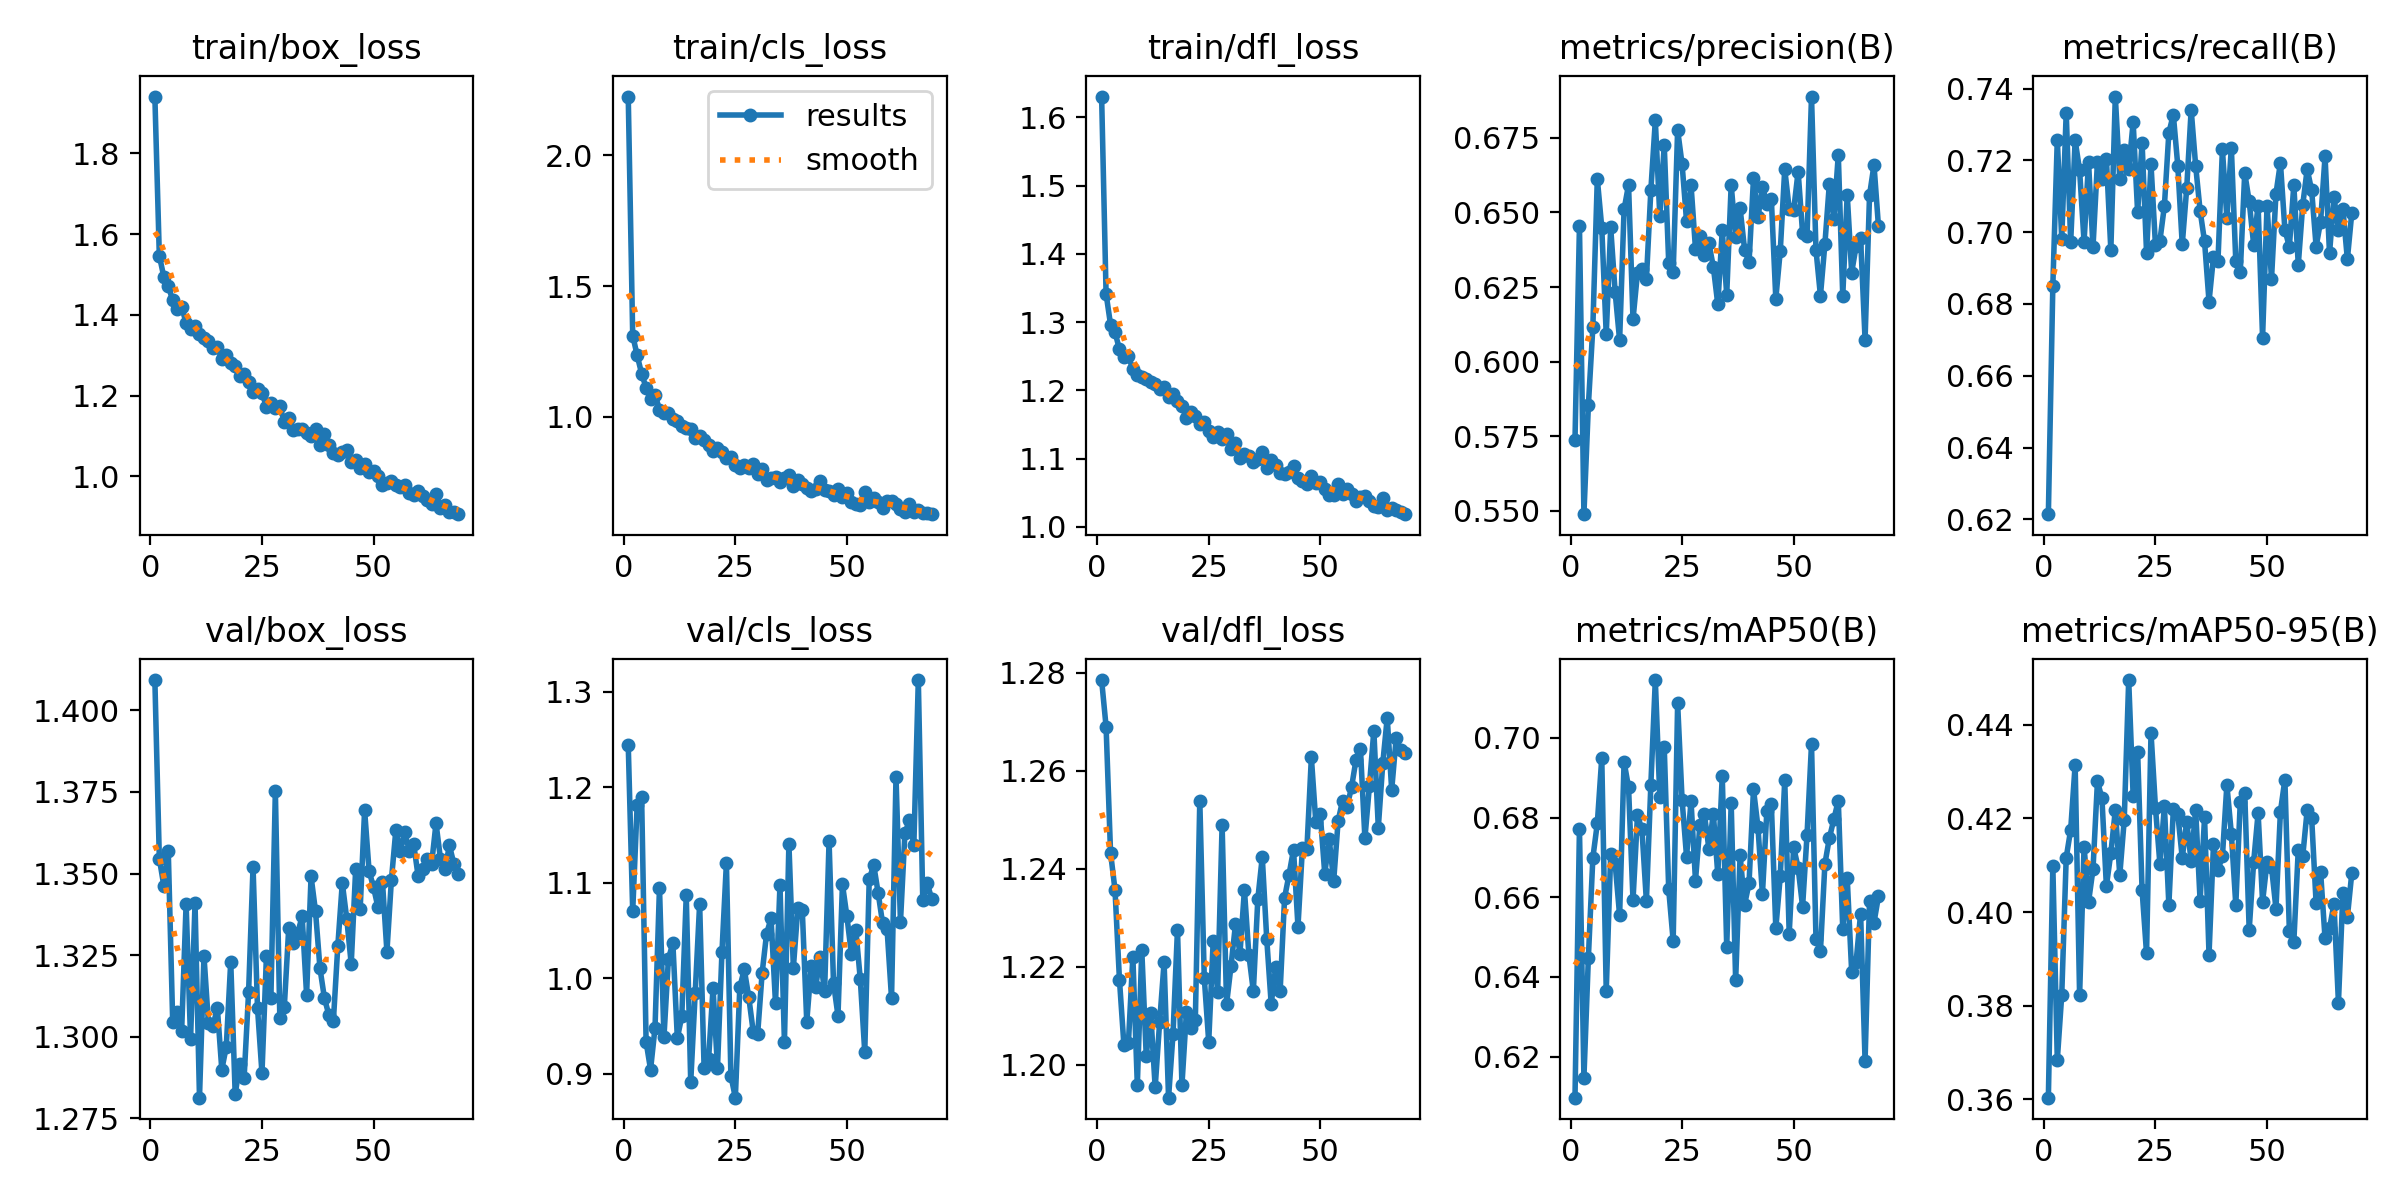

The table this chart was drawn from, first rows:
epoch, train/box_loss, train/cls_loss, train/dfl_loss, metrics/precision(B), metrics/recall(B), metrics/mAP50(B), metrics/mAP50-95(B), val/box_loss, val/cls_loss, val/dfl_loss, lr/pg0, lr/pg1, lr/pg2
1, 1.941, 2.226, 1.631, 0.5737, 0.6214, 0.6097, 0.3604, 1.409, 1.244, 1.278, 0.0004118, 0.0004118, 0.0004118
2, 1.547, 1.311, 1.341, 0.6455, 0.6851, 0.6772, 0.4099, 1.355, 1.07, 1.269, 0.0008264, 0.0008264, 0.0008264
3, 1.495, 1.235, 1.296, 0.5489, 0.7258, 0.6147, 0.3684, 1.346, 1.181, 1.243, 0.001239, 0.001239, 0.001239
4, 1.472, 1.165, 1.285, 0.5854, 0.6981, 0.6449, 0.3824, 1.357, 1.189, 1.236, 0.001241, 0.001241, 0.001241
5, 1.436, 1.111, 1.26, 0.6115, 0.7333, 0.6699, 0.4116, 1.304, 0.9337, 1.217, 0.001241, 0.001241, 0.001241
6, 1.415, 1.07, 1.249, 0.6612, 0.6972, 0.6785, 0.4175, 1.308, 0.9046, 1.204, 0.001238, 0.001238, 0.001238
7, 1.42, 1.084, 1.25, 0.6449, 0.7256, 0.6949, 0.4314, 1.302, 0.9483, 1.204, 0.001234, 0.001234, 0.001234
8, 1.38, 1.028, 1.231, 0.6091, 0.7173, 0.6364, 0.3822, 1.341, 1.095, 1.222, 0.001231, 0.001231, 0.001231
9, 1.366, 1.016, 1.222, 0.645, 0.6973, 0.6708, 0.4139, 1.299, 0.9384, 1.196, 0.001228, 0.001228, 0.001228
10, 1.373, 1.013, 1.22, 0.6232, 0.7195, 0.6684, 0.4021, 1.341, 1.02, 1.223, 0.001225, 0.001225, 0.001225
11, 1.353, 0.993, 1.217, 0.6072, 0.6958, 0.6554, 0.4091, 1.281, 1.037, 1.202, 0.001222, 0.001222, 0.001222
12, 1.343, 0.9849, 1.212, 0.651, 0.7197, 0.694, 0.4279, 1.325, 0.9376, 1.211, 0.001219, 0.001219, 0.001219
13, 1.336, 0.9636, 1.21, 0.6592, 0.7147, 0.6876, 0.4243, 1.304, 0.9602, 1.195, 0.001216, 0.001216, 0.001216
14, 1.318, 0.9576, 1.201, 0.6142, 0.7205, 0.6593, 0.4056, 1.303, 1.087, 1.209, 0.001213, 0.001213, 0.001213
15, 1.32, 0.9537, 1.206, 0.6297, 0.695, 0.6805, 0.4125, 1.309, 0.8914, 1.221, 0.00121, 0.00121, 0.00121
16, 1.292, 0.9178, 1.19, 0.6312, 0.7378, 0.6771, 0.4217, 1.29, 0.9844, 1.193, 0.001207, 0.001207, 0.001207
17, 1.3, 0.927, 1.194, 0.6275, 0.7149, 0.659, 0.4079, 1.297, 1.078, 1.206, 0.001204, 0.001204, 0.001204
18, 1.282, 0.9099, 1.185, 0.6575, 0.7228, 0.6883, 0.4196, 1.323, 0.9058, 1.228, 0.0012, 0.0012, 0.0012
19, 1.273, 0.8909, 1.178, 0.6808, 0.7175, 0.7145, 0.4495, 1.282, 0.9154, 1.196, 0.001197, 0.001197, 0.001197
20, 1.25, 0.8698, 1.159, 0.6489, 0.7307, 0.6852, 0.4248, 1.292, 0.9898, 1.211, 0.001194, 0.001194, 0.001194
21, 1.254, 0.8822, 1.168, 0.6725, 0.7055, 0.6976, 0.4342, 1.287, 0.9067, 1.208, 0.001191, 0.001191, 0.001191
22, 1.234, 0.8635, 1.162, 0.6332, 0.725, 0.662, 0.4047, 1.314, 1.028, 1.209, 0.001188, 0.001188, 0.001188
23, 1.208, 0.841, 1.15, 0.63, 0.6943, 0.6491, 0.3911, 1.352, 1.121, 1.254, 0.001185, 0.001185, 0.001185
24, 1.216, 0.8478, 1.153, 0.6776, 0.7189, 0.7086, 0.4382, 1.309, 0.8983, 1.218, 0.001182, 0.001182, 0.001182
25, 1.208, 0.8172, 1.141, 0.6661, 0.6963, 0.6844, 0.4223, 1.289, 0.8752, 1.205, 0.001179, 0.001179, 0.001179
26, 1.172, 0.8053, 1.132, 0.6471, 0.6977, 0.6702, 0.4102, 1.325, 0.9906, 1.225, 0.001176, 0.001176, 0.001176
27, 1.181, 0.8156, 1.139, 0.6592, 0.7073, 0.6841, 0.4226, 1.312, 1.01, 1.215, 0.001173, 0.001173, 0.001173
28, 1.17, 0.8023, 1.129, 0.6378, 0.7277, 0.6642, 0.4015, 1.375, 0.9806, 1.249, 0.00117, 0.00117, 0.00117
29, 1.175, 0.8191, 1.136, 0.6422, 0.7327, 0.6782, 0.4219, 1.306, 0.9444, 1.212, 0.001167, 0.001167, 0.001167
30, 1.134, 0.7804, 1.115, 0.6357, 0.7185, 0.6808, 0.4209, 1.309, 0.9419, 1.22, 0.001163, 0.001163, 0.001163
31, 1.145, 0.7989, 1.122, 0.6397, 0.6966, 0.6722, 0.4115, 1.333, 1.006, 1.229, 0.00116, 0.00116, 0.00116
32, 1.115, 0.7587, 1.101, 0.6317, 0.7122, 0.681, 0.4192, 1.329, 1.047, 1.223, 0.001157, 0.001157, 0.001157
33, 1.116, 0.7649, 1.107, 0.6192, 0.7341, 0.6657, 0.4108, 1.332, 1.063, 1.236, 0.001154, 0.001154, 0.001154
34, 1.117, 0.7679, 1.104, 0.644, 0.7186, 0.6904, 0.4219, 1.337, 0.9739, 1.222, 0.001151, 0.001151, 0.001151
35, 1.106, 0.7502, 1.095, 0.6224, 0.706, 0.6476, 0.4024, 1.313, 1.098, 1.215, 0.001148, 0.001148, 0.001148
36, 1.099, 0.7655, 1.1, 0.6592, 0.6974, 0.6836, 0.4202, 1.349, 0.9335, 1.234, 0.001145, 0.001145, 0.001145
37, 1.116, 0.7767, 1.11, 0.6419, 0.6807, 0.6391, 0.3909, 1.338, 1.141, 1.242, 0.001142, 0.001142, 0.001142
38, 1.077, 0.7348, 1.086, 0.6514, 0.6931, 0.6705, 0.4145, 1.321, 1.011, 1.226, 0.001139, 0.001139, 0.001139
39, 1.106, 0.7579, 1.098, 0.6376, 0.6918, 0.6581, 0.409, 1.312, 1.073, 1.212, 0.001136, 0.001136, 0.001136
40, 1.077, 0.7415, 1.09, 0.6332, 0.7231, 0.6635, 0.4119, 1.307, 1.072, 1.22, 0.001132, 0.001132, 0.001132
41, 1.058, 0.7279, 1.08, 0.6614, 0.704, 0.6871, 0.4271, 1.305, 0.9545, 1.215, 0.001129, 0.001129, 0.001129
42, 1.052, 0.7165, 1.077, 0.6483, 0.7236, 0.6776, 0.4167, 1.328, 1.013, 1.234, 0.001126, 0.001126, 0.001126
43, 1.06, 0.7253, 1.081, 0.6586, 0.6919, 0.6607, 0.4015, 1.347, 0.9911, 1.239, 0.001123, 0.001123, 0.001123
44, 1.065, 0.7553, 1.09, 0.6529, 0.6888, 0.6817, 0.4234, 1.336, 1.022, 1.244, 0.00112, 0.00112, 0.00112
45, 1.036, 0.7184, 1.072, 0.6544, 0.7165, 0.6833, 0.4254, 1.322, 0.9866, 1.228, 0.001117, 0.001117, 0.001117
46, 1.04, 0.7165, 1.067, 0.6211, 0.7086, 0.6522, 0.3962, 1.351, 1.144, 1.244, 0.001114, 0.001114, 0.001114
47, 1.02, 0.7006, 1.063, 0.6371, 0.6966, 0.6653, 0.4107, 1.339, 0.9949, 1.244, 0.001111, 0.001111, 0.001111
48, 1.03, 0.7222, 1.075, 0.6645, 0.7074, 0.6894, 0.4211, 1.369, 0.9611, 1.263, 0.001108, 0.001108, 0.001108
49, 1.012, 0.6943, 1.064, 0.6512, 0.6706, 0.6509, 0.4022, 1.351, 1.099, 1.25, 0.001105, 0.001105, 0.001105
50, 1.013, 0.7067, 1.066, 0.6508, 0.7074, 0.6725, 0.4107, 1.346, 1.065, 1.251, 0.001102, 0.001102, 0.001102
51, 1.002, 0.6728, 1.056, 0.6637, 0.687, 0.6674, 0.4096, 1.34, 1.026, 1.239, 0.001098, 0.001098, 0.001098
52, 0.9778, 0.6677, 1.046, 0.6431, 0.7107, 0.6576, 0.4007, 1.347, 1.051, 1.246, 0.001095, 0.001095, 0.001095
53, 0.9826, 0.6626, 1.046, 0.6423, 0.7194, 0.6757, 0.4214, 1.326, 0.999, 1.238, 0.001092, 0.001092, 0.001092
54, 0.9881, 0.7123, 1.063, 0.6888, 0.7007, 0.6984, 0.4283, 1.348, 0.9229, 1.25, 0.001089, 0.001089, 0.001089
55, 0.9793, 0.6729, 1.048, 0.6374, 0.6959, 0.6496, 0.396, 1.363, 1.103, 1.254, 0.001086, 0.001086, 0.001086
56, 0.9727, 0.6873, 1.055, 0.6221, 0.7131, 0.6465, 0.3936, 1.357, 1.119, 1.253, 0.001083, 0.001083, 0.001083
57, 0.9797, 0.6733, 1.048, 0.6394, 0.6909, 0.6684, 0.4133, 1.363, 1.089, 1.257, 0.00108, 0.00108, 0.00108
58, 0.9594, 0.6509, 1.037, 0.6596, 0.7077, 0.6748, 0.4119, 1.357, 1.058, 1.262, 0.001077, 0.001077, 0.001077
59, 0.9538, 0.6758, 1.043, 0.6478, 0.7175, 0.6795, 0.4218, 1.359, 1.052, 1.264, 0.001074, 0.001074, 0.001074
60, 0.9647, 0.6758, 1.045, 0.6693, 0.7116, 0.6843, 0.42, 1.349, 0.9793, 1.246, 0.001071, 0.001071, 0.001071
... 9 more rows
